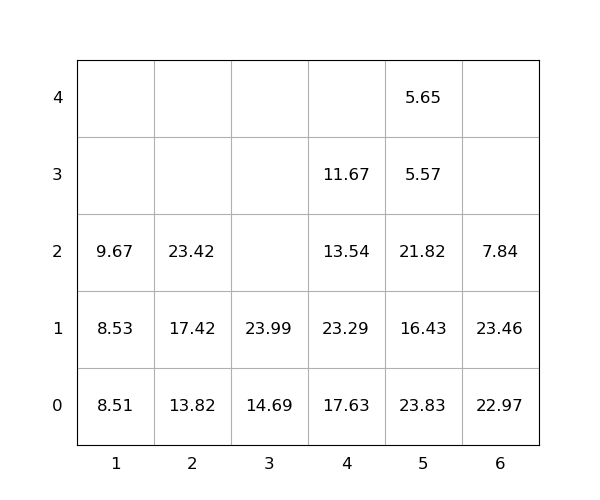

Values plotted in this chart, from the file beside it:
idx, loc_x, loc_y, loc_z, weight, seq, emerg, reloc, size(ft)
1, 3, 0, 0, 14.69, 0, 0, 0, 20
2, 6, 0, 0, 22.97, 0, 0, 1.0, 20
3, 5, 0, 0, 23.83, 0, 0, 1.0, 20
4, 4, 0, 0, 17.63, 0, 0, 1.0, 20
5, 5, 0, 1, 16.43, 0, 0, 1.0, 20
6, 4, 0, 1, 23.29, 0, 0, 1.0, 20
7, 3, 0, 1, 23.99, 0, 0, 0, 20
8, 2, 0, 0, 13.82, 0, 0, 0, 20
9, 4, 0, 2, 13.54, 0, 0, 1.0, 20
10, 5, 0, 2, 21.82, 0, 0, 1.0, 20
11, 6, 0, 1, 23.46, 1, 0, 1.0, 20
12, 1, 0, 0, 8.51, 2, 0, 0, 20
13, 2, 0, 1, 17.42, 3, 0, 0, 20
14, 2, 0, 2, 23.42, 4, 0, 0, 20
15, 1, 0, 1, 8.53, 5, 0, 0, 20
16, 4, 0, 3, 11.67, 6, 0, 1.0, 20
17, 6, 0, 2, 7.84, 7, 0, 1.0, 20
18, 1, 0, 2, 9.67, 8, 0, 0, 20
19, 5, 0, 3, 5.57, 9, 0, 1.0, 20
20, 5, 0, 4, 5.65, 10, 0, 1.0, 20
